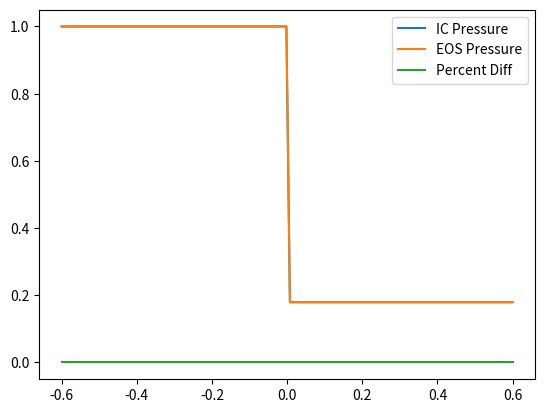

This figure's Python source:
# -*- coding: utf-8 -*-
"""
Created: March 2020

[redacted]
"""


import numpy as np
import matplotlib.pyplot as plt
import math as m


def gaseos(rho, ie):
    """


    Parameters
    ----------
    rho : TYPE
        DESCRIPTION.
    ie : TYPE
        DESCRIPTION.

    Returns
    -------
    p : TYPE
        DESCRIPTION.
    c : TYPE
        DESCRIPTION.

    """
    gamma = 1.4
    p = (gamma - 1.0) * rho * ie
    c = m.sqrt( (gamma - 1.0) * ie )
    return p,c


def gasP(rho, ie):
    """


    Parameters
    ----------
    rho : TYPE
        DESCRIPTION.
    ie : TYPE
        DESCRIPTION.

    Returns
    -------
    TYPE
        DESCRIPTION.

    """
    gamma = 1.4
    return (gamma - 1.0) * rho * ie


def init():
    """


    Returns
    -------
    mass : TYPE
        DESCRIPTION.
    x : TYPE
        DESCRIPTION.
    vx : TYPE
        DESCRIPTION.
    rho : TYPE
        DESCRIPTION.
    ie : TYPE
        DESCRIPTION.
    p : TYPE
        DESCRIPTION.

    """
    nPars = 400
    dx = 0.6/80.0;
    massInit = 0.75/nPars;
    mass = np.zeros(nPars)
    vx = np.zeros(nPars)
    x = np.zeros(nPars)
    rho = np.zeros(nPars)
    ie = np.zeros(nPars)
    p = np.zeros(nPars)
    for i in np.arange(nPars):
        mass[i] = massInit
        vx[i] = 0.0
        if ( i < 320 ):
            x[i] = -0.6 + dx*i/4.0
            ie[i] = 2.5
            rho[i] = 1.0
            p[i] = 1.0
        else:
            x[i] = dx*(i-319)
            ie[i] = 1.795
            rho[i] = 0.25
            p[i] = 0.1795
    return mass, x, vx, rho, ie, p


def plotVar(x,var):
    """


    Parameters
    ----------
    x : TYPE
        DESCRIPTION.
    var : TYPE
        DESCRIPTION.

    Returns
    -------
    None.

    """
    plt.plot(x,var,label='Pressure')
    plt.xlabel('Position')
    plt.ylabel('Variable')
    plt.xlim(-.4,.4)
    plt.ylim(-.1,1.2)
    plt.legend()
    plt.show()


def compareP():
    """


    Returns
    -------
    None.

    """
    nPars = 400
    peos = np.zeros(nPars)
    percDiff = np.zeros(nPars)
    for i in np.arange(nPars):
        peos[i] = gasP(rho[i], ie[i])
        percDiff[i] = 100.0*(p[i] - peos[i])/p[i]
    plt.plot(x,p,label='IC Pressure')
    plt.plot(x,peos,label='EOS Pressure')
    #plt.plot(x,p-peos,label='P Diff')
    plt.plot(x,percDiff,label='Percent Diff')
    plt.legend()
    plt.show()


if __name__ == '__main__':
    mass, x, vx, rho, ie, p = init()
    compareP()
